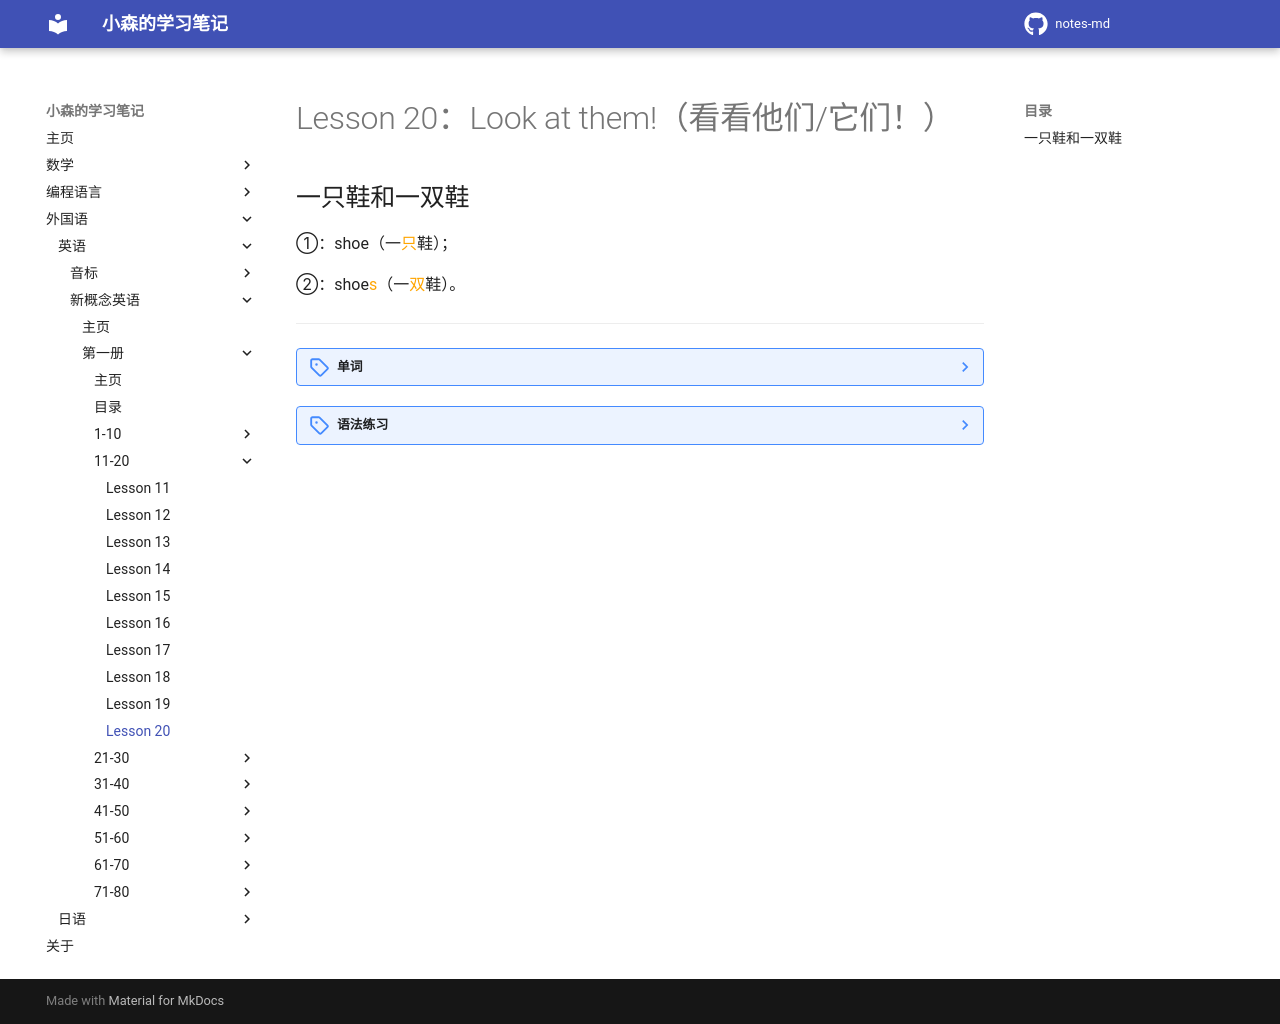

repository: komori-flag/notes-md · page: StudyNotes/Foreign-Language/English/NewConceptEnglish/Frist/Lesson-20/index.html · generator: mkdocs

# Lesson 20：Look at them!（看看他们/它们！）


## 一只鞋和一双鞋

①：shoe（一<font color=orange>只</font>鞋）；

②：shoe<font color=orange>s</font>（一<font color=orange>双</font>鞋）。


---
??? note "单词"
    **/bɪɡ/**<br>
    <font size=5>**big**</font>&nbsp;&nbsp;<font size=4>`adj.大的`</font><br>
    <br>
    **/smɔːl/**<br>
    <font size=5>**small**</font>&nbsp;&nbsp;<font size=4>`adj.小的`</font><br>
    <br>
    **/ˈəʊpən/**<br>
    <font size=5>**open**</font>&nbsp;&nbsp;<font size=4>`adj.打开，开着的`</font><br>
    <br>
    **/ʃʌt/**<br>
    <font size=5>**shut**</font>&nbsp;&nbsp;<font size=4>`adj.关闭着的`</font><br>
    补充：closed（/kləʊzd/，关闭的，此说法更加常用）<br>
    <br>
    **/laɪt/**<br>
    <font size=5>**light**</font>&nbsp;&nbsp;<font size=4>`adj.轻的`</font><br>
    <br>
    **/ˈhevi/**<br>
    <font size=5>**heavy**</font>&nbsp;&nbsp;<font size=4>`adj.重的`</font><br>
    <br>
    **/ʃuː/**<br>
    <font size=5>**shoe**</font>&nbsp;&nbsp;<font size=4>`n.(一只)鞋子`</font><br>
    补充：shoes（/ʃuːz/，[一双]鞋子，此说法更加常用）<br>
    <br>
    **/ˈɡrænfɑːðə(r)/**<br>
    <font size=5>**grandfather**</font>&nbsp;&nbsp;<font size=4>`n.祖父，外祖父`</font><br>
    <br>
    **/ˈɡrænmʌðə(r)/**<br>
    <font size=5>**grandmother**</font>&nbsp;&nbsp;<font size=4>`n.祖母，外祖母`</font><br>
    <br>


??? note "语法练习"
    一：仿照例句用所给的词进行造句<br>
    例：we/cold/hot<br>
    - <u>We're cold. We aren't hot.</u><br>
    <br>
    ①：they/short/tall<br>
    - <u>They're short. They aren't tall.</u><br>
    ②：those doors/shut/open<br>
    - <u>Those doors are shut. Those aren't open.</u><br>
    ③：these boxes/heavy/light<br>
    - <u>These boxes are heavy. These aren't light.</u><br>
    ④：my skirts/long/short<br>
    - <u>My skirts are long. They aren't short.</u><br>
    <br>
    二：仿照例句将下列句子改为复数形式<br>
    例：My books is heavy.  -- <u>My books are heavy.</u><br>
    <br>
    ①：Your student is hard-working.  -- <u>Your students are hard-working.</u><br>
    ②：This air hostess is busy.  -- <u>These air hostesses are busy.</u><br>
    ③：That tourist is thirsty.  -- <u>Those tourists are thirsty.</u><br>
    ④：His child's hand is clean.  -- <u>His children's hands are clean.</u><br>
    ⑤：He's tall.  -- <u>They're tall.</u><br>
    ⑥：This old housewife is tired.  -- <u>These old housewives are tired.</u><br>
